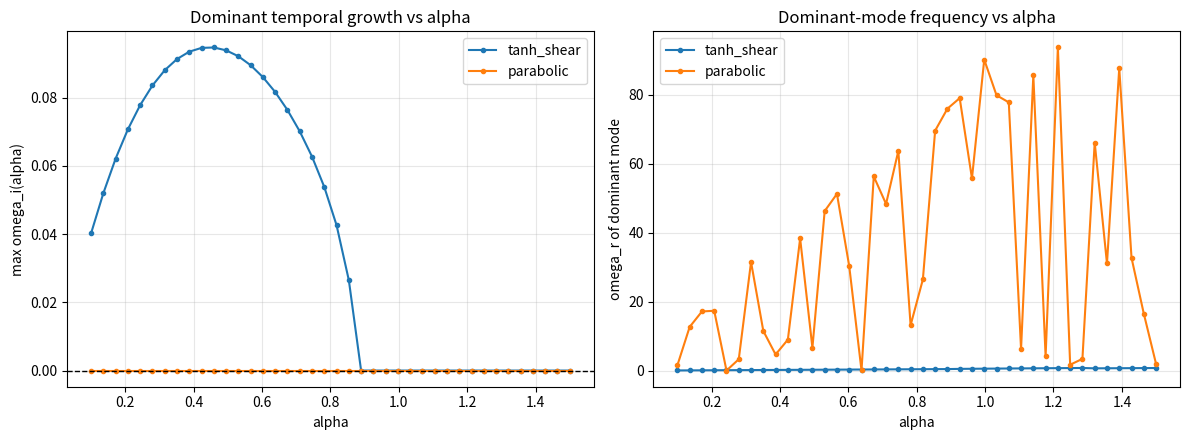

Write Python code to recreate this figure.
"""
Temporal linear stability study tool for the inviscid Rayleigh equation.

This script is designed for early graduate-level learners and emphasizes readability.
It analyzes two parallel shear-flow profiles:
  1) U(z) = 0.5 * (1 + tanh(z))
  2) U(z) = z^2

Temporal normal-mode convention used here:
    q'(x,z,t) = q_hat(z) * exp(i * (alpha * x - omega * t))
where alpha is real and omega is complex.

Definitions:
  growth rate = omega_i = Im(omega)
  frequency   = omega_r = Re(omega)

The Rayleigh generalized eigenproblem is assembled as:
    A phi = c B phi,   with c = omega / alpha.
"""

from __future__ import annotations

import numpy as np
import sympy as sp
import matplotlib.pyplot as plt
from scipy.linalg import eig


# -----------------------------
# User-tunable study parameters
# -----------------------------
L_DEFAULT = 10.0
N_DEFAULT = 120
ALPHA_LIST = np.linspace(0.1, 1.5, 40)
EIGENVALUE_MAG_THRESHOLD = 1.0e3
PLOT_RESULTS = True


def print_temporal_convention() -> None:
    """Print the sign convention and interpretation of omega parts."""
    print("=" * 80)
    print("Temporal convention:")
    print("  q'(x,z,t) = q_hat(z) * exp(i * (alpha * x - omega * t))")
    print("Definitions:")
    print("  growth_rate = omega_i = Im(omega)")
    print("  frequency   = omega_r = Re(omega)")
    print("=" * 80)


def chebyshev_matrices(N: int, L: float) -> tuple[np.ndarray, np.ndarray, np.ndarray]:
    """
    Build Chebyshev collocation grid and first/second derivative matrices on [-L, L].

    Returns:
        z  : collocation points (N+1,)
        D  : first derivative matrix d/dz, shape (N+1, N+1)
        D2 : second derivative matrix d2/dz2, shape (N+1, N+1)
    """
    if N < 2:
        raise ValueError("N must be at least 2.")

    k = np.arange(N + 1)
    x = np.cos(np.pi * k / N)  # Chebyshev points on [-1, 1]
    z = L * x

    c = np.ones(N + 1)
    c[0] = 2.0
    c[-1] = 2.0
    c = c * ((-1.0) ** k)

    X = np.tile(x, (N + 1, 1))
    dX = X - X.T
    D_x = np.outer(c, 1.0 / c) / (dX + np.eye(N + 1))
    D_x = D_x - np.diag(np.sum(D_x, axis=1))

    # Scale derivatives from x in [-1,1] to z in [-L,L]: z = L x
    D = D_x / L
    D2 = D @ D

    return z, D, D2


def get_baseflow_sympy(profile_name: str) -> tuple[sp.Symbol, sp.Expr, sp.Expr, sp.Expr]:
    """Return symbolic z, U(z), U'(z), U''(z) for a selected baseflow profile."""
    z = sp.symbols("z", real=True)

    if profile_name == "tanh_shear":
        U = sp.Rational(1, 2) * (1 + sp.tanh(z))
    elif profile_name == "parabolic":
        U = z**2
    else:
        raise ValueError(f"Unknown profile_name: {profile_name}")

    Up = sp.diff(U, z)
    Upp = sp.diff(Up, z)
    return z, U, Up, Upp


def print_continuous_equation() -> None:
    """Print the continuous Rayleigh equation being discretized."""
    print("Continuous inviscid Rayleigh equation being discretized:")
    print("  (U - c) * (phi'' - alpha^2 * phi) - U'' * phi = 0")
    print("  with c = omega / alpha")


def solve_rayleigh_for_alpha(
    alpha: float,
    profile_name: str,
    N: int,
    L: float,
    mag_threshold: float = EIGENVALUE_MAG_THRESHOLD,
    verbose: bool = False,
) -> tuple[np.ndarray, np.ndarray, np.ndarray]:
    """
    Solve Rayleigh generalized eigenproblem for one alpha.

    Returns:
        c_vals        : filtered phase-speed eigenvalues
        omega_vals    : filtered temporal eigenvalues omega = alpha * c
        z             : full collocation grid on [-L, L]
    """
    z_sym, U_expr, _Up_expr, Upp_expr = get_baseflow_sympy(profile_name)
    U_fun = sp.lambdify(z_sym, U_expr, "numpy")
    Upp_fun = sp.lambdify(z_sym, Upp_expr, "numpy")

    z, D, D2 = chebyshev_matrices(N, L)
    I = np.eye(N + 1)

    U_raw = np.asarray(U_fun(z), dtype=np.complex128)
    Upp_raw = np.asarray(Upp_fun(z), dtype=np.complex128)

    # Lambdified SymPy expressions can return scalars (e.g., U''=2 for z^2).
    # Broadcast scalars to the full collocation grid so diagonal assembly works.
    U_vals = np.broadcast_to(U_raw, z.shape).astype(np.complex128, copy=False)
    Upp_vals = np.broadcast_to(Upp_raw, z.shape).astype(np.complex128, copy=False)

    Lap = D2 - (alpha**2) * I
    A = np.diag(U_vals) @ Lap - np.diag(Upp_vals)
    B = Lap.copy()

    # Enforce phi(-L)=phi(L)=0 by eliminating boundary unknowns.
    interior = slice(1, N)
    A_in = A[interior, interior]
    B_in = B[interior, interior]

    if verbose:
        print("-" * 80)
        print(f"Solving for profile='{profile_name}', alpha={alpha:.4f}, N={N}, L={L}")
        print(f"Grid shape: z -> {z.shape}")
        print(f"D shape: {D.shape}, D2 shape: {D2.shape}")
        print("BC enforcement: removed first and last rows/columns")
        print(f"Interior matrix shapes: A_in={A_in.shape}, B_in={B_in.shape}")

    c_raw, eigvecs = eig(A_in, B_in)
    omega_raw = alpha * c_raw

    finite_mask = np.isfinite(c_raw.real) & np.isfinite(c_raw.imag)
    mag_mask = np.abs(c_raw) < mag_threshold
    keep = finite_mask & mag_mask

    c_vals = c_raw[keep]
    omega_vals = omega_raw[keep]
    eigvecs = eigvecs[:, keep]

    if verbose:
        print(f"Raw eigenvalue count: {c_raw.size}")
        print(f"Filtered eigenvalue count: {c_vals.size}")

    return c_vals, omega_vals, z


def dominant_mode_from_omega(omega_vals: np.ndarray) -> tuple[float, float, complex] | tuple[None, None, None]:
    """Return (omega_i_max, omega_r_at_max, omega_complex_at_max)."""
    if omega_vals.size == 0:
        return None, None, None

    idx = np.argmax(np.imag(omega_vals))
    omega_star = omega_vals[idx]
    return float(np.imag(omega_star)), float(np.real(omega_star)), complex(omega_star)


def scan_alpha(
    alpha_list: np.ndarray,
    profile_name: str,
    N: int,
    L: float,
    mag_threshold: float = EIGENVALUE_MAG_THRESHOLD,
) -> dict[str, np.ndarray | float | complex]:
    """
    Scan real alpha values and track dominant growth and associated frequency.

    Returns dict with arrays and global most-unstable summary.
    """
    growth_list = []
    freq_list = []
    omega_star_list = []

    for i, alpha in enumerate(alpha_list):
        verbose = i == 0
        _c_vals, omega_vals, _z = solve_rayleigh_for_alpha(
            alpha=alpha,
            profile_name=profile_name,
            N=N,
            L=L,
            mag_threshold=mag_threshold,
            verbose=verbose,
        )
        omega_i_max, omega_r_at_max, omega_star = dominant_mode_from_omega(omega_vals)

        if omega_i_max is None:
            growth_list.append(np.nan)
            freq_list.append(np.nan)
            omega_star_list.append(np.nan + 1j * np.nan)
        else:
            growth_list.append(omega_i_max)
            freq_list.append(omega_r_at_max)
            omega_star_list.append(omega_star)

    growth_arr = np.array(growth_list, dtype=float)
    freq_arr = np.array(freq_list, dtype=float)
    omega_arr = np.array(omega_star_list, dtype=np.complex128)

    valid = np.isfinite(growth_arr)
    if not np.any(valid):
        alpha_star = np.nan
        omega_i_star = np.nan
        omega_r_star = np.nan
        omega_star = np.nan + 1j * np.nan
    else:
        valid_idx = np.where(valid)[0]
        j_local = np.argmax(growth_arr[valid])
        j = valid_idx[j_local]
        alpha_star = float(alpha_list[j])
        omega_i_star = float(growth_arr[j])
        omega_r_star = float(freq_arr[j])
        omega_star = complex(omega_arr[j])

    return {
        "alpha": alpha_list,
        "growth": growth_arr,
        "freq": freq_arr,
        "omega_star_alpha": omega_arr,
        "alpha_star": alpha_star,
        "omega_i_star": omega_i_star,
        "omega_r_star": omega_r_star,
        "omega_star": omega_star,
    }


def print_profile_sympy_info(profile_name: str) -> None:
    """Print symbolic baseflow expressions used by the solver."""
    z_sym, U_expr, _Up_expr, Upp_expr = get_baseflow_sympy(profile_name)

    print("=" * 80)
    print(f"Profile: {profile_name}")
    print("SymPy U(z):")
    sp.pprint(U_expr)
    print("SymPy U''(z):")
    sp.pprint(Upp_expr)
    print(f"Symbol used: {z_sym}")
    print("=" * 80)


def print_expected_behavior_notes() -> None:
    """Print study notes about what to expect physically and numerically."""
    print("Expected-behavior notes:")
    print("- tanh_shear has an inflection region; inviscid instability bands may appear.")
    print("- parabolic U=z^2 has no inflection point in the interior; strong inviscid")
    print("  Rayleigh instability is not expected, so positive growth can be a numerical")
    print("  artifact if resolution/domain/filtering are not adequate.")
    print("- Always test sensitivity to N and L before trusting growth rates.")


def print_summary(profile_name: str, result: dict[str, np.ndarray | float | complex]) -> None:
    """Print required grading lines for each profile."""
    alpha_star = result["alpha_star"]
    omega_star = result["omega_star"]
    omega_i_star = result["omega_i_star"]
    omega_r_star = result["omega_r_star"]

    print(f"\nResults for profile: {profile_name}")
    print(f"alpha_star = {alpha_star}")
    print(f"omega_star = {omega_r_star} + 1j*{omega_i_star}")
    print(f"growth_rate = {omega_i_star}")
    print(f"frequency = {omega_r_star}")
    print(f"omega_star (complex) = {omega_star}")


def simple_refinement_check(alpha_list: np.ndarray, L: float, N_base: int) -> None:
    """
    Compare max growth for U=z^2 at N and 2N.

    This is a lightweight convergence sanity check.
    """
    print("\nRefinement check for profile 'parabolic' (U=z^2):")
    res_N = scan_alpha(alpha_list, "parabolic", N_base, L)
    res_2N = scan_alpha(alpha_list, "parabolic", 2 * N_base, L)

    gN = float(res_N["omega_i_star"])
    g2N = float(res_2N["omega_i_star"])
    print(f"  max growth at N={N_base}:   {gN:.6e}")
    print(f"  max growth at N={2*N_base}: {g2N:.6e}")

    print("Interpretation:")
    print("  For U=z^2 (no inflection point), inviscid instability is not expected.")
    print("  If positive growth appears, check if it decreases with refinement and")
    print("  with larger L before treating it as physical.")


def plot_scan_results(results: dict[str, dict[str, np.ndarray | float | complex]]) -> None:
    """Plot dominant growth and corresponding frequency versus alpha."""
    fig, axes = plt.subplots(1, 2, figsize=(12, 4.5))

    for profile_name, res in results.items():
        alpha = np.asarray(res["alpha"], dtype=float)
        growth = np.asarray(res["growth"], dtype=float)
        freq = np.asarray(res["freq"], dtype=float)

        axes[0].plot(alpha, growth, marker="o", ms=3, label=profile_name)
        axes[1].plot(alpha, freq, marker="o", ms=3, label=profile_name)

    axes[0].axhline(0.0, color="k", lw=1, ls="--")
    axes[0].set_xlabel("alpha")
    axes[0].set_ylabel("max omega_i(alpha)")
    axes[0].set_title("Dominant temporal growth vs alpha")
    axes[0].grid(True, alpha=0.3)
    axes[0].legend()

    axes[1].set_xlabel("alpha")
    axes[1].set_ylabel("omega_r of dominant mode")
    axes[1].set_title("Dominant-mode frequency vs alpha")
    axes[1].grid(True, alpha=0.3)
    axes[1].legend()

    plt.tight_layout()
    plt.show()


def print_next_steps_and_quiz() -> None:
    """Print required learning prompts and a small quiz."""
    print("\nNext steps to explore:")
    print("1. Double N and compare leading eigenvalues: do they converge?")
    print("2. Increase L (for example 10 -> 15 -> 20): do growth curves change?")
    print("3. Narrow the alpha scan near alpha_star and refine the peak location.")
    print("4. Inspect dominant eigenfunctions phi(z): where are they localized?")
    print("5. Check where U(z) is close to c_r: do you suspect critical-layer behavior?")
    print("6. Try different eigenvalue magnitude filters and assess robustness.")
    print("7. Outline how viscosity would change the equation (Orr-Sommerfeld).")
    print("8. Compare temporal analysis here with what spatial analysis would ask.")

    print("\nQuiz questions:")
    print("Easy: In this convention, which part of omega indicates growth or decay?")
    print("Medium: Why does phi(-L)=phi(L)=0 approximate decay at infinity?")
    print("Hard: For A phi = c B phi, what numerical issues arise if B is nearly singular?")


def main() -> None:
    """Run the full study workflow end-to-end."""
    print_temporal_convention()
    print_continuous_equation()
    print_expected_behavior_notes()

    profile_names = ["tanh_shear", "parabolic"]
    all_results: dict[str, dict[str, np.ndarray | float | complex]] = {}

    for profile_name in profile_names:
        print_profile_sympy_info(profile_name)
        res = scan_alpha(ALPHA_LIST, profile_name, N_DEFAULT, L_DEFAULT)
        all_results[profile_name] = res
        print_summary(profile_name, res)

    # Convergence-oriented sanity hook for U=z^2.
    simple_refinement_check(ALPHA_LIST, L_DEFAULT, N_base=60)

    if PLOT_RESULTS:
        plot_scan_results(all_results)

    print_next_steps_and_quiz()


if __name__ == "__main__":
    main()
